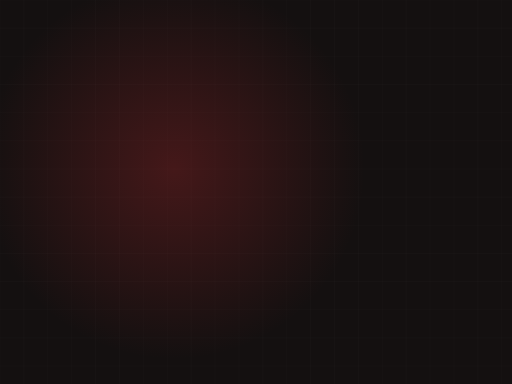
t = 0.00 s
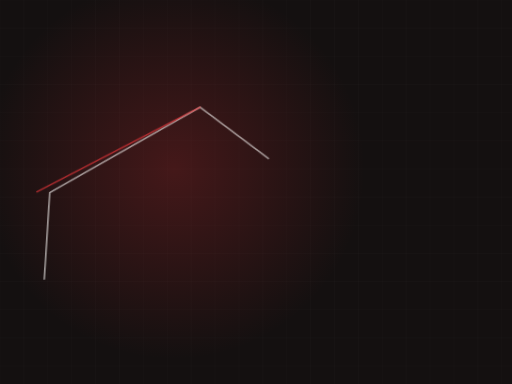
t = 1.53 s
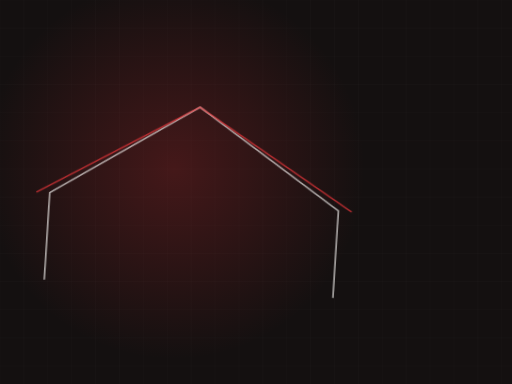
t = 2.81 s
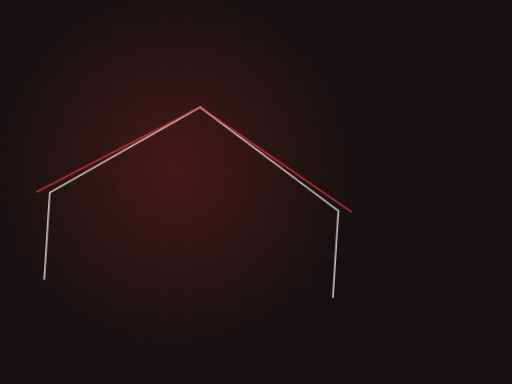
t = 4.41 s
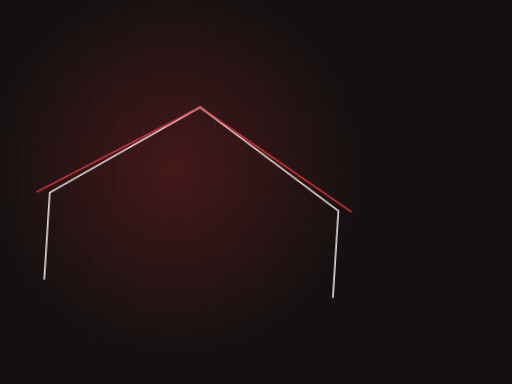
t = 6.01 s
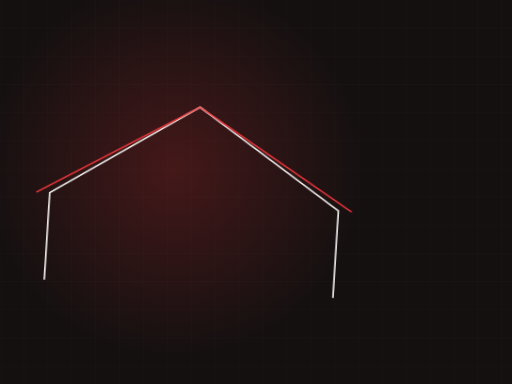
t = 7.61 s

The animated SVG that drew these frames (rendered in a browser with its animation timeline set to each time). Animation: 1 CSS @keyframes rule; frames cover the first 7.61 s, repeats indefinitely.

<svg xmlns="http://www.w3.org/2000/svg" viewBox="0 0 1200 900" width="1200" height="900" role="img" aria-label="roofing motion graphic"><style>.dw{stroke-dasharray:100;stroke-dashoffset:100;animation:dw 10.66s ease-in-out infinite}@keyframes dw{0%{stroke-dashoffset:100}24%{stroke-dashoffset:0}84%{stroke-dashoffset:0;opacity:1}95%{stroke-dashoffset:0;opacity:0}100%{stroke-dashoffset:100;opacity:0}}@media (prefers-reduced-motion: reduce){*{animation:none!important}.dw{stroke-dashoffset:0!important}.st,.rise,.rg,.sw,.ln{opacity:1!important;transform:none!important}}</style><rect width="1200" height="900" fill="#141010"/><line x1="0" y1="0" x2="0" y2="900" stroke="#f6f4f2" stroke-width="1" opacity=".03"/><line x1="56" y1="0" x2="56" y2="900" stroke="#f6f4f2" stroke-width="1" opacity=".03"/><line x1="112" y1="0" x2="112" y2="900" stroke="#f6f4f2" stroke-width="1" opacity=".03"/><line x1="168" y1="0" x2="168" y2="900" stroke="#f6f4f2" stroke-width="1" opacity=".03"/><line x1="224" y1="0" x2="224" y2="900" stroke="#f6f4f2" stroke-width="1" opacity=".03"/><line x1="280" y1="0" x2="280" y2="900" stroke="#f6f4f2" stroke-width="1" opacity=".03"/><line x1="336" y1="0" x2="336" y2="900" stroke="#f6f4f2" stroke-width="1" opacity=".03"/><line x1="392" y1="0" x2="392" y2="900" stroke="#f6f4f2" stroke-width="1" opacity=".03"/><line x1="448" y1="0" x2="448" y2="900" stroke="#f6f4f2" stroke-width="1" opacity=".03"/><line x1="504" y1="0" x2="504" y2="900" stroke="#f6f4f2" stroke-width="1" opacity=".03"/><line x1="560" y1="0" x2="560" y2="900" stroke="#f6f4f2" stroke-width="1" opacity=".03"/><line x1="616" y1="0" x2="616" y2="900" stroke="#f6f4f2" stroke-width="1" opacity=".03"/><line x1="672" y1="0" x2="672" y2="900" stroke="#f6f4f2" stroke-width="1" opacity=".03"/><line x1="728" y1="0" x2="728" y2="900" stroke="#f6f4f2" stroke-width="1" opacity=".03"/><line x1="784" y1="0" x2="784" y2="900" stroke="#f6f4f2" stroke-width="1" opacity=".03"/><line x1="840" y1="0" x2="840" y2="900" stroke="#f6f4f2" stroke-width="1" opacity=".03"/><line x1="896" y1="0" x2="896" y2="900" stroke="#f6f4f2" stroke-width="1" opacity=".03"/><line x1="952" y1="0" x2="952" y2="900" stroke="#f6f4f2" stroke-width="1" opacity=".03"/><line x1="1008" y1="0" x2="1008" y2="900" stroke="#f6f4f2" stroke-width="1" opacity=".03"/><line x1="1064" y1="0" x2="1064" y2="900" stroke="#f6f4f2" stroke-width="1" opacity=".03"/><line x1="1120" y1="0" x2="1120" y2="900" stroke="#f6f4f2" stroke-width="1" opacity=".03"/><line x1="1176" y1="0" x2="1176" y2="900" stroke="#f6f4f2" stroke-width="1" opacity=".03"/><line x1="0" y1="0" x2="1200" y2="0" stroke="#f6f4f2" stroke-width="1" opacity=".03"/><line x1="0" y1="66" x2="1200" y2="66" stroke="#f6f4f2" stroke-width="1" opacity=".03"/><line x1="0" y1="132" x2="1200" y2="132" stroke="#f6f4f2" stroke-width="1" opacity=".03"/><line x1="0" y1="198" x2="1200" y2="198" stroke="#f6f4f2" stroke-width="1" opacity=".03"/><line x1="0" y1="264" x2="1200" y2="264" stroke="#f6f4f2" stroke-width="1" opacity=".03"/><line x1="0" y1="330" x2="1200" y2="330" stroke="#f6f4f2" stroke-width="1" opacity=".03"/><line x1="0" y1="396" x2="1200" y2="396" stroke="#f6f4f2" stroke-width="1" opacity=".03"/><line x1="0" y1="462" x2="1200" y2="462" stroke="#f6f4f2" stroke-width="1" opacity=".03"/><line x1="0" y1="528" x2="1200" y2="528" stroke="#f6f4f2" stroke-width="1" opacity=".03"/><line x1="0" y1="594" x2="1200" y2="594" stroke="#f6f4f2" stroke-width="1" opacity=".03"/><line x1="0" y1="660" x2="1200" y2="660" stroke="#f6f4f2" stroke-width="1" opacity=".03"/><line x1="0" y1="726" x2="1200" y2="726" stroke="#f6f4f2" stroke-width="1" opacity=".03"/><line x1="0" y1="792" x2="1200" y2="792" stroke="#f6f4f2" stroke-width="1" opacity=".03"/><line x1="0" y1="858" x2="1200" y2="858" stroke="#f6f4f2" stroke-width="1" opacity=".03"/><defs><radialGradient id="g"><stop offset="0%" stop-color="#f0353a" stop-opacity=".22"/><stop offset="100%" stop-color="#f0353a" stop-opacity="0"/></radialGradient></defs><circle cx="408" cy="395" r="448" fill="url(#g)"/><g transform="rotate(3.63 600 460)"><path class="dw" d="M117,685 L117,482 L456,260 L795,482 L795,685" pathLength="100" stroke="#f6f4f2" stroke-width="3.8" opacity="0.57" fill="none" stroke-linecap="round" stroke-linejoin="round" style="animation-delay:0.00s"/><path class="dw" d="M87,482 L456,260 L825,482" pathLength="100" stroke="#f0353a" stroke-width="3.2" opacity="0.64" fill="none" stroke-linecap="round" stroke-linejoin="round" style="animation-delay:0.25s"/></g></svg>
